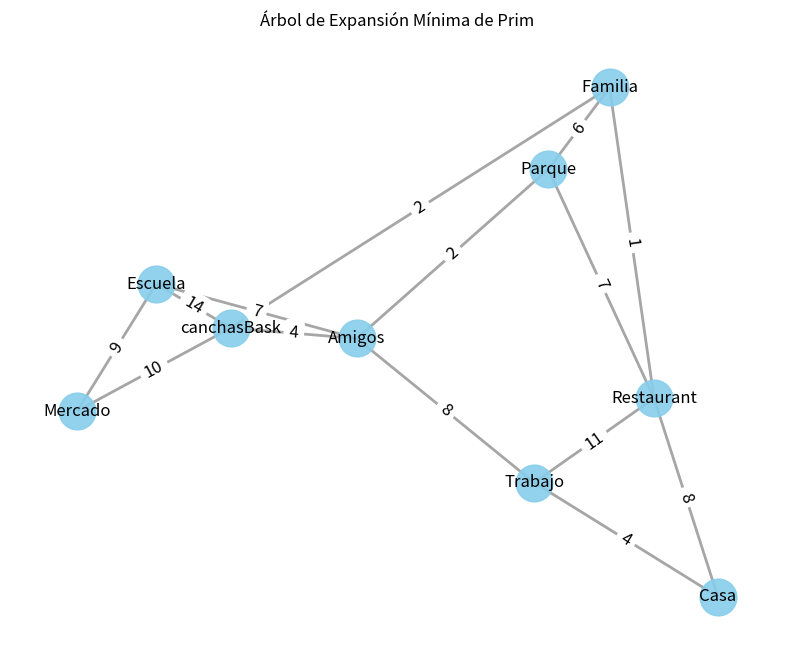

The script that saved this image:
#Pablo Darío Jiménez Nuño

# Importar las bibliotecas necesarias
import networkx as nx #creación, manipulación y estudio de estructuras, dinámicas y funciones de redes complejas. Permite la creación de grafos (redes) dirigidos y no dirigidos
import matplotlib.pyplot as plt #produce figuras de calidad en una variedad de formatos y entornos interactivos en la plataforma,,, proporciona una interfaz para crear gráficos y figuras en una forma que sea sencilla e intuitiva.
import heapq #proporciona implementaciones basadas en heap de estructuras de datos.

# Definir la función Prim para encontrar el MST
def prim(graph):
    # Inicialización de variables
    start_node = list(graph.nodes())[0]  # Tomar el primer nodo como nodo inicial
    visited = {start_node}  # Conjunto para mantener los nodos visitados
    min_heap = []  # Inicializar el heap como una lista vacía para mantener las aristas
    mst_edges = []  # Lista para almacenar las aristas del MST

    # Función auxiliar para añadir aristas al heap
    def add_edges_to_heap(node):
        for neighbor, attrs in graph.adj[node].items():
            if neighbor not in visited:
                heapq.heappush(min_heap, (attrs['weight'], node, neighbor))  # Añadir arista al heap con su peso

    # Comenzar desde el primer nodo y añadir sus aristas al heap
    add_edges_to_heap(start_node)

    # Proceso principal de Prim
    while min_heap:
        weight, u, v = heapq.heappop(min_heap)  # Obtener la arista más pequeña del heap
        
        if v not in visited:
            visited.add(v)  # Marcar el nodo como visitado
            mst_edges.append((u, v, {'weight': weight}))  # Añadir la arista al MST
            add_edges_to_heap(v)  # Añadir nuevas aristas desde el nodo recién agregado al MST
    
    return mst_edges  # Devolver las aristas del MST

# Función para visualizar el grafo y el MST
def visualize_graph(graph, mst_edges):
    G = nx.Graph()  # Crear un objeto grafo de NetworkX
    pos = nx.spring_layout(graph)  # Calcular la disposición de los nodos para graficar

    # Añadir nodos al grafo G
    G.add_nodes_from(graph.nodes())

    # Añadir aristas del grafo original con sus pesos
    G.add_edges_from([(u, v, {'weight': d['weight']}) for u, v, d in graph.edges(data=True)])

    # Añadir aristas del MST con color rojo
    G.add_edges_from(mst_edges, edge_color='red')

    # Dibujar el grafo
    edge_colors = [G[u][v]['color'] if 'color' in G[u][v] else 'gray' for u, v in G.edges()]
    edge_labels = {(u, v): f"{G[u][v]['weight']}" for u, v in G.edges()}
    node_labels = {node: f"{node}" for node in G.nodes()}

    plt.figure(figsize=(10, 8))
    nx.draw_networkx_nodes(G, pos, node_size=700, node_color='skyblue', alpha=0.9)
    nx.draw_networkx_edges(G, pos, width=2.0, edge_color=edge_colors, alpha=0.7)
    nx.draw_networkx_edge_labels(G, pos, edge_labels=edge_labels, font_size=12)
    nx.draw_networkx_labels(G, pos, labels=node_labels, font_size=12, font_color='black')
    
    plt.title("Árbol de Expansión Mínima de Prim")
    plt.axis('off')
    plt.show()

# Ejemplo de uso
if __name__ == "__main__":
    # Definir un grafo de ejemplo con las clases Casa, Trabajo, Casa, Restaurant, Familia, etc.
    graph = nx.Graph()
    graph.add_weighted_edges_from([
        ('Casa', 'Trabajo', 4), ('Casa', 'Restaurant', 8), ('Trabajo', 'Restaurant', 11), ('Trabajo', 'Amigos', 8),
        ('Restaurant', 'Parque', 7), ('Restaurant', 'Familia', 1), ('Parque', 'Familia', 6), ('Amigos', 'Parque', 2),
        ('Amigos', 'Escuela', 7), ('Amigos', 'canchasBask', 4), ('Familia', 'canchasBask', 2), ('Escuela', 'canchasBask', 14),
        ('Escuela', 'Mercado', 9), ('canchasBask', 'Mercado', 10)
    ])

    # Obtener el árbol de expansión mínima utilizando Prim
    mst_edges = prim(graph)

    # Visualizar el grafo original con el árbol de expansión mínima
    visualize_graph(graph, mst_edges)
